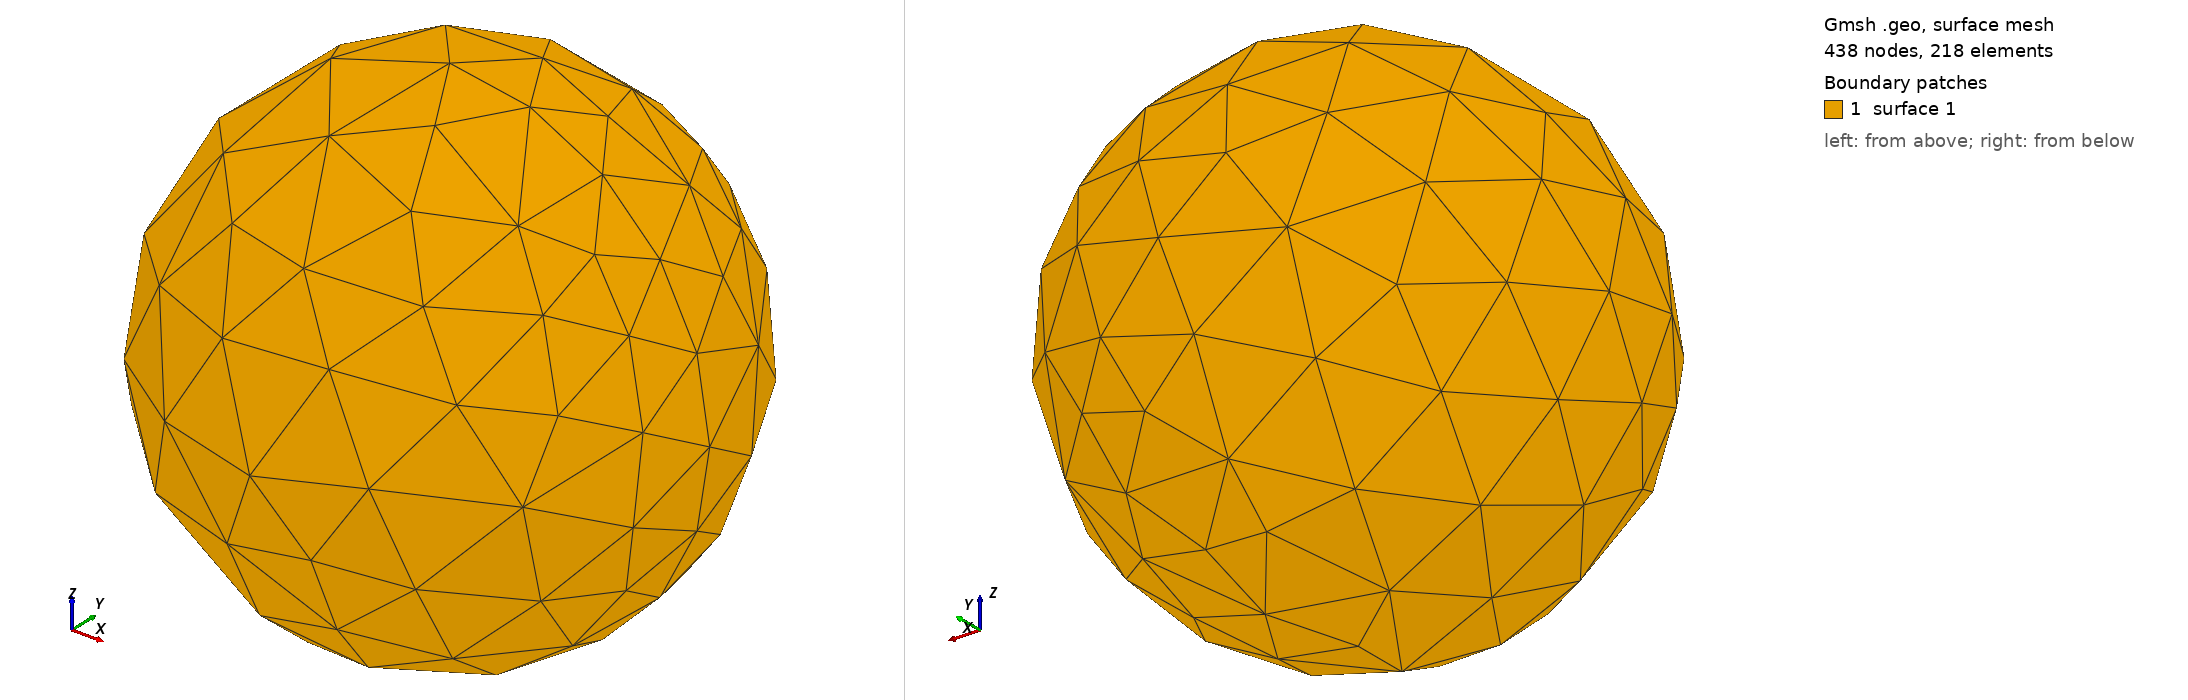

Gmsh geometry script, surface-meshed: 438 nodes, 218 surface elements. Boundary patches (legend numbers): 1 surface 1. Left view from above one corner, right view from below the opposite corner. The script declares no physical surfaces, so the legend lists its geometric surfaces. The drawing asked Gmsh for element sizes between 1% and 20% of the model's largest extent; the script's own settings can give other sizes.

=== sphere_tet10.geo (drawn) ===
SetFactory("OpenCASCADE");
Mesh.MshFileVersion = 2.2;
General.Terminal = 0;
r = 0.005;
Sphere(1) = {0, 0, 0, r};
p_top = newp; Point(p_top) = {0, r, 0};
p_bot = newp; Point(p_bot) = {0, -r, 0};
BooleanFragments{ Volume{1}; Delete; }{ Point{p_top, p_bot}; Delete; }
MeshSize{ PointsOf{ Volume{:}; } } = 0.00168;
tol = 1e-4;
ps_top() = Point In BoundingBox{-tol, r-tol, -tol, tol, r+tol, tol};
Physical Point("bc-top") = {ps_top()};
ps_bot() = Point In BoundingBox{-tol, -r-tol, -tol, tol, -r+tol, tol};
Physical Point("bc-bot") = {ps_bot()};
Physical Volume("vol") = {Volume{:}};
Mesh.ElementOrder = 2;
Mesh.SecondOrderLinear = 0;
Mesh.HighOrderOptimize = 1;
Mesh 3;
